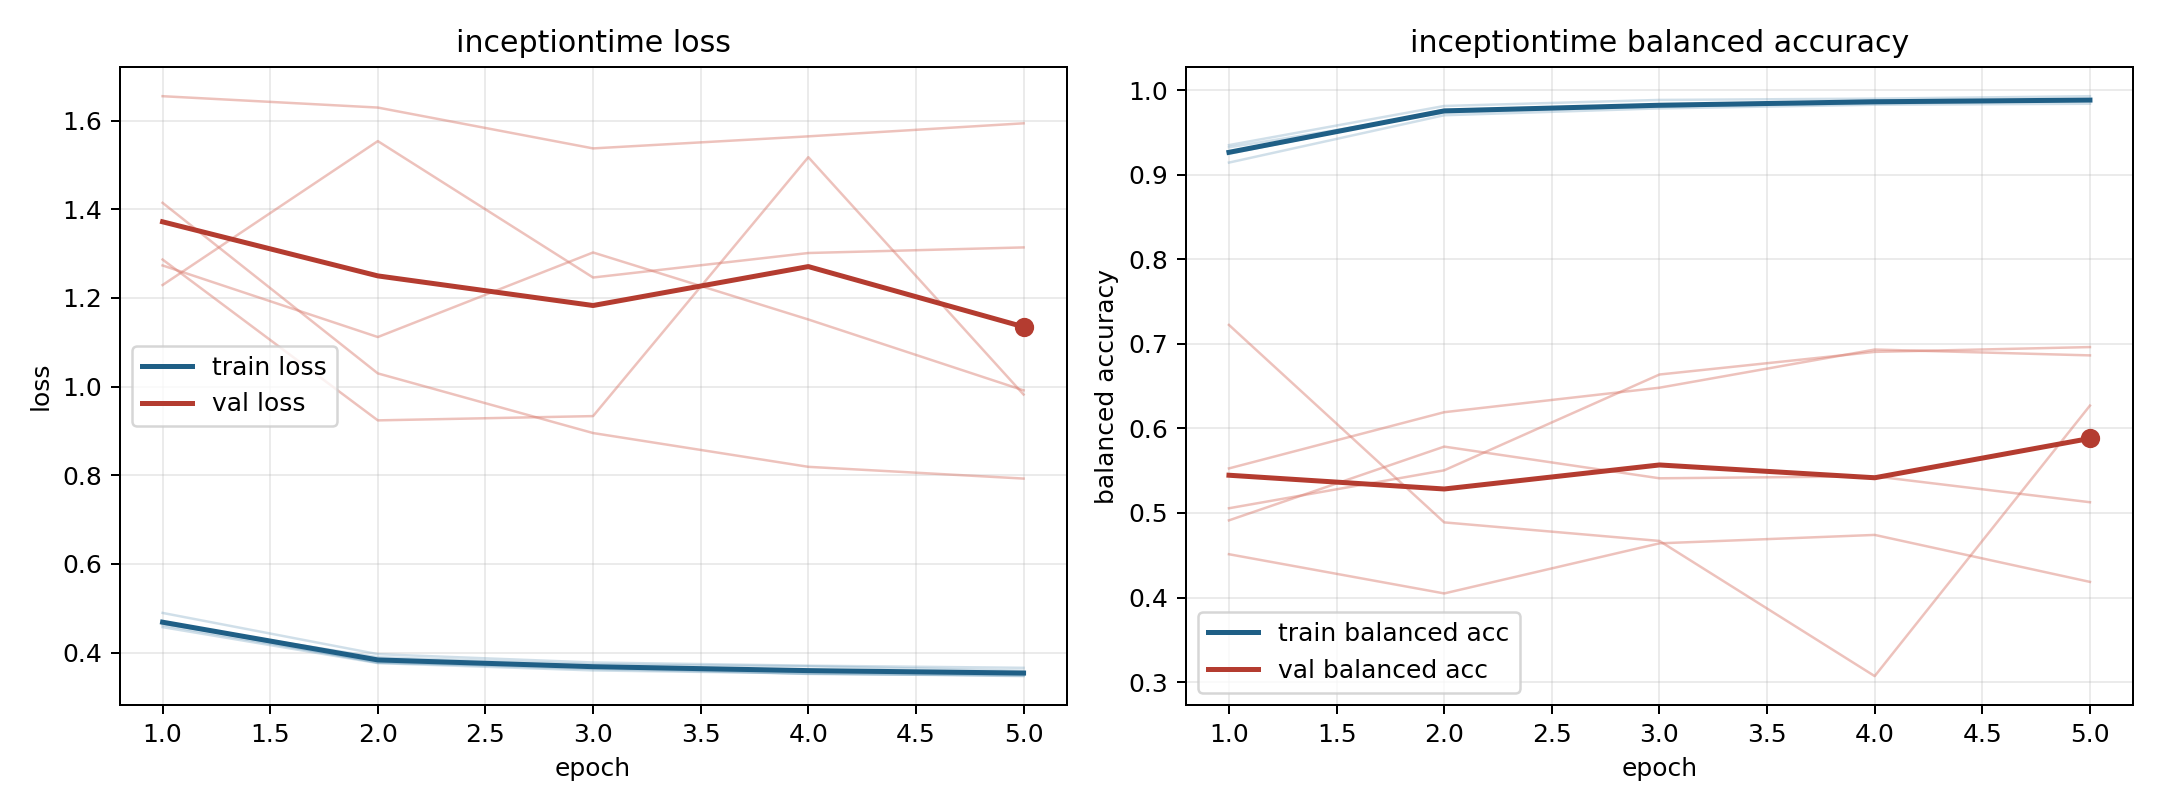

Source data for this figure (header and first rows):
model, fold, epoch, train_loss, train_balanced_accuracy, val_loss, val_balanced_accuracy
inceptiontime, 1, 1, 0.462, 0.926, 1.273, 0.5527
inceptiontime, 1, 2, 0.3779, 0.9768, 1.112, 0.6192
inceptiontime, 1, 3, 0.3629, 0.9828, 1.303, 0.6482
inceptiontime, 1, 4, 0.3523, 0.9868, 1.152, 0.6933
inceptiontime, 1, 5, 0.3487, 0.9881, 0.9916, 0.6864
inceptiontime, 2, 1, 0.4573, 0.9352, 1.655, 0.4512
inceptiontime, 2, 2, 0.3762, 0.9815, 1.63, 0.4048
inceptiontime, 2, 3, 0.3597, 0.9886, 1.538, 0.4641
inceptiontime, 2, 4, 0.3529, 0.9902, 1.565, 0.4741
inceptiontime, 2, 5, 0.3468, 0.993, 1.594, 0.4185
inceptiontime, 3, 1, 0.4894, 0.9145, 1.415, 0.5056
inceptiontime, 3, 2, 0.3963, 0.9705, 1.03, 0.5505
inceptiontime, 3, 3, 0.3776, 0.9786, 0.8953, 0.6638
inceptiontime, 3, 4, 0.3704, 0.9829, 0.819, 0.6906
inceptiontime, 3, 5, 0.3655, 0.9841, 0.7925, 0.6963
inceptiontime, 4, 1, 0.465, 0.9326, 1.229, 0.4913
inceptiontime, 4, 2, 0.3894, 0.9735, 1.554, 0.5785
inceptiontime, 4, 3, 0.3731, 0.9813, 1.246, 0.541
inceptiontime, 4, 4, 0.3691, 0.9842, 1.302, 0.5434
inceptiontime, 4, 5, 0.3589, 0.988, 1.314, 0.5127
inceptiontime, 5, 1, 0.4688, 0.9249, 1.287, 0.7225
inceptiontime, 5, 2, 0.3769, 0.9759, 0.9239, 0.4889
inceptiontime, 5, 3, 0.3673, 0.9803, 0.9335, 0.4669
inceptiontime, 5, 4, 0.3517, 0.9881, 1.518, 0.307
inceptiontime, 5, 5, 0.3487, 0.9889, 0.9822, 0.627
